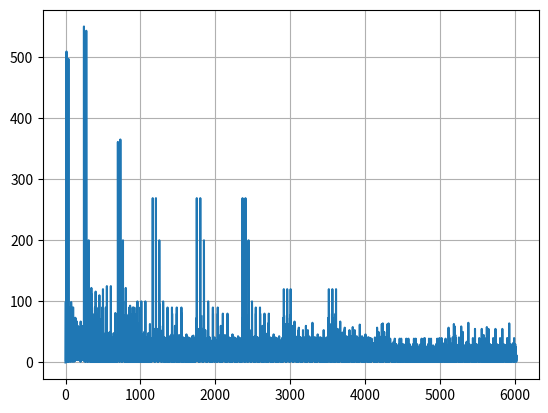

Generate this figure with matplotlib:
import math

import numpy as np
from matplotlib import pyplot as plt
from math import sqrt
from itertools import count, islice

def isPalindrome(str):
    # Run loop from 0 to len/2
    for i in range(0, int(len(str) / 2)):
        if str[i] != str[len(str) - i - 1]:
            return False
    return True


def iterations(num):

    iters = 0
    while not isPalindrome(str(num)):
        num = num + int(str(num)[::-1])
        iters += 1
        if iters > 288:
            return -1

    return iters

vals = []
lychrel = []
last = 196
for i in range(100000):
    if iterations(i) == -1:
        vals.append((i-last))
        lychrel.append(i)
        last = i

i = 0
vals2 = []
while i < len(vals):
    try:
        repeating = []
        broke = False
        repeating.append(vals[i])
        orig_i = i
        while vals[i+1] != vals[orig_i]:
            repeating.append(vals[i+1])
            i+=1

            if (i+1-orig_i > 5):
                i = orig_i
                broke = True
                break

        if not broke:

            vals2.append(len(repeating))

        while vals[i+1] in repeating:
            i += 1
    except:
        break

d = {2: 0, 3: 0, 4: 0, 5: 0}

for val in vals2:

    d[val]+=1

print('2: ', d[2]/sum(d.values()))
print('3: ', d[3]/sum(d.values()))
print('4: ', d[4]/sum(d.values()))
print('5: ', d[5]/sum(d.values()))

plt.plot(vals)
plt.grid()
plt.show()
